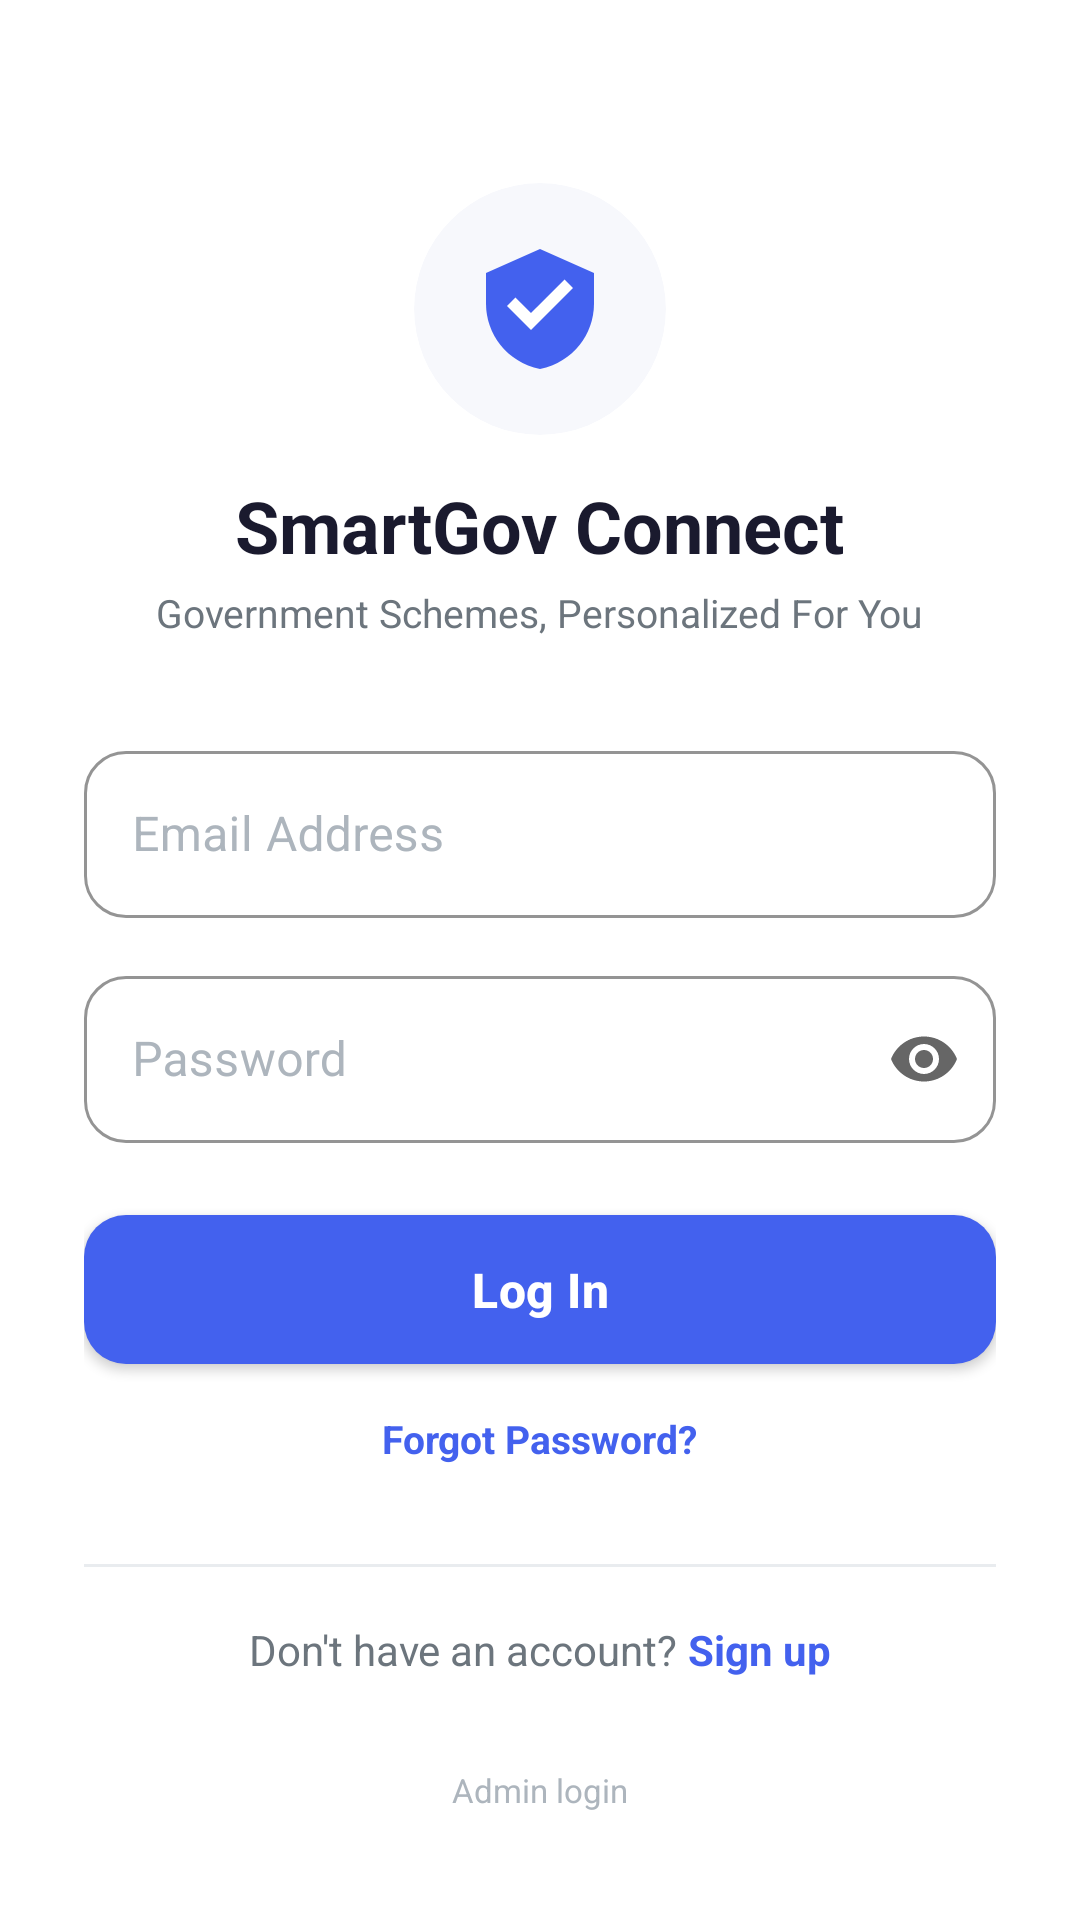

The Android layout XML behind this screen, and the referenced resources:
<!-- AndroidManifest.xml: application theme Theme.SmartGovConnect -->
<!-- res/layout/activity_login.xml -->
<?xml version="1.0" encoding="utf-8"?>
<ScrollView xmlns:android="http://schemas.android.com/apk/res/android"
    xmlns:app="http://schemas.android.com/apk/res-auto"
    android:layout_width="match_parent"
    android:layout_height="match_parent"
    android:background="@color/white"
    android:fillViewport="true">

    <LinearLayout
        android:layout_width="match_parent"
        android:layout_height="match_parent"
        android:orientation="vertical"
        android:padding="28dp">

        <View
            android:layout_width="0dp"
            android:layout_height="0dp"
            android:layout_weight="1" />

        <androidx.cardview.widget.CardView
            android:layout_width="84dp"
            android:layout_height="84dp"
            android:layout_gravity="center"
            app:cardCornerRadius="42dp"
            app:cardElevation="0dp"
            app:cardBackgroundColor="@color/background">

            <ImageView
                android:layout_width="48dp"
                android:layout_height="48dp"
                android:layout_gravity="center"
                android:src="@drawable/ic_logo" />
        </androidx.cardview.widget.CardView>

        <TextView
            android:layout_width="wrap_content"
            android:layout_height="wrap_content"
            android:layout_gravity="center"
            android:layout_marginTop="14dp"
            android:text="@string/app_name"
            android:textColor="@color/text_primary"
            android:textSize="24sp"
            android:textStyle="bold" />

        <TextView
            android:layout_width="wrap_content"
            android:layout_height="wrap_content"
            android:layout_gravity="center"
            android:layout_marginTop="4dp"
            android:layout_marginBottom="32dp"
            android:text="@string/tagline"
            android:textColor="@color/text_secondary"
            android:textSize="13sp" />

        <com.google.android.material.textfield.TextInputLayout
            style="@style/Widget.SGC.TextInputLayout"
            android:layout_width="match_parent"
            android:layout_height="wrap_content"
            android:hint="Email Address">

            <com.google.android.material.textfield.TextInputEditText
                android:id="@+id/emailInput"
                android:layout_width="match_parent"
                android:layout_height="wrap_content"
                android:textColor="@color/text_primary"
                android:inputType="textEmailAddress" />
        </com.google.android.material.textfield.TextInputLayout>

        <com.google.android.material.textfield.TextInputLayout
            style="@style/Widget.SGC.TextInputLayout"
            android:layout_width="match_parent"
            android:layout_height="wrap_content"
            android:layout_marginTop="14dp"
            android:hint="Password"
            app:endIconMode="password_toggle">

            <com.google.android.material.textfield.TextInputEditText
                android:id="@+id/passwordInput"
                android:layout_width="match_parent"
                android:layout_height="wrap_content"
                android:textColor="@color/text_primary"
                android:inputType="textPassword" />
        </com.google.android.material.textfield.TextInputLayout>

        <ProgressBar
            android:id="@+id/progressBar"
            android:layout_width="wrap_content"
            android:layout_height="wrap_content"
            android:layout_gravity="center"
            android:layout_marginTop="18dp"
            android:visibility="gone" />

        <com.google.android.material.button.MaterialButton
            android:id="@+id/loginBtn"
            style="@style/Widget.SGC.Button"
            android:layout_width="match_parent"
            android:layout_height="wrap_content"
            android:layout_marginTop="18dp"
            android:text="Log In" />

        <TextView
            android:id="@+id/forgotPasswordLink"
            android:layout_width="wrap_content"
            android:layout_height="wrap_content"
            android:layout_gravity="center"
            android:layout_marginTop="10dp"
            android:text="Forgot Password?"
            android:textColor="@color/primary"
            android:textSize="13sp"
            android:textStyle="bold"
            android:clickable="true"
            android:focusable="true" />

        <View
            android:layout_width="0dp"
            android:layout_height="0dp"
            android:layout_weight="1" />

        <View
            android:layout_width="match_parent"
            android:layout_height="1dp"
            android:layout_marginBottom="18dp"
            android:background="@color/divider" />

        <LinearLayout
            android:layout_width="match_parent"
            android:layout_height="wrap_content"
            android:gravity="center"
            android:orientation="horizontal">

            <TextView
                android:layout_width="wrap_content"
                android:layout_height="wrap_content"
                android:text="Don't have an account? "
                android:textColor="@color/text_secondary"
                android:textSize="14sp" />

            <TextView
                android:id="@+id/signupLink"
                android:layout_width="wrap_content"
                android:layout_height="wrap_content"
                android:text="Sign up"
                android:textColor="@color/primary"
                android:textStyle="bold"
                android:textSize="14sp" />
        </LinearLayout>

        <TextView
            android:id="@+id/adminLoginLink"
            android:layout_width="wrap_content"
            android:layout_height="wrap_content"
            android:layout_gravity="center"
            android:layout_marginTop="22dp"
            android:padding="8dp"
            android:text="Admin login"
            android:textColor="@color/text_hint"
            android:textSize="11sp" />

    </LinearLayout>
</ScrollView>
<!-- resources referenced by this layout -->
<resources>
  <color name="background">#F7F8FC</color>
  <color name="divider">#E9ECEF</color>
  <color name="primary">#4361EE</color>
  <color name="text_hint">#ADB5BD</color>
  <color name="text_primary">#1A1A2E</color>
  <color name="text_secondary">#6C757D</color>
  <color name="white">#FFFFFF</color>
  <!-- drawable ic_logo (drawable) -->
  <vector xmlns:android="http://schemas.android.com/apk/res/android"
      android:width="64dp"
      android:height="64dp"
      android:viewportWidth="24"
      android:viewportHeight="24">
      <path
          android:fillColor="#4361EE"
          android:pathData="M12,2L3,6V11.09C3,16.14 6.41,20.85 12,22C17.59,20.85 21,16.14 21,11.09V6L12,2Z" />
      <path
          android:fillColor="#FFFFFF"
          android:pathData="M10.5,15.5L6.5,11.5L7.91,10.09L10.5,12.67L16.09,7.09L17.5,8.5L10.5,15.5Z" />
  </vector>
  <string name="app_name">SmartGov Connect</string>
  <string name="tagline">Government Schemes, Personalized For You</string>
  <style name="Widget.SGC.Button" parent="Widget.MaterialComponents.Button">
          <item name="cornerRadius">14dp</item>
          <item name="android:textAllCaps">false</item>
          <item name="android:textSize">16sp</item>
          <item name="android:textStyle">bold</item>
          <item name="android:letterSpacing">0.01</item>
          <item name="android:paddingTop">14dp</item>
          <item name="android:paddingBottom">14dp</item>
          <item name="backgroundTint">@color/primary</item>
      </style>
  <style name="Widget.SGC.TextInputLayout" parent="Widget.MaterialComponents.TextInputLayout.OutlinedBox">
          <item name="boxCornerRadiusTopStart">14dp</item>
          <item name="boxCornerRadiusTopEnd">14dp</item>
          <item name="boxCornerRadiusBottomStart">14dp</item>
          <item name="boxCornerRadiusBottomEnd">14dp</item>
          <item name="boxStrokeColor">@color/primary</item>
          <item name="hintTextColor">@color/primary</item>
          <item name="boxStrokeWidth">1dp</item>
          <item name="android:textColorHint">@color/text_hint</item>
      </style>
  <style name="Theme.SmartGovConnect" parent="Theme.MaterialComponents.Light.NoActionBar">
          <item name="colorPrimary">@color/primary</item>
          <item name="colorPrimaryVariant">@color/primary_dark</item>
          <item name="colorOnPrimary">@color/white</item>
          <item name="colorSecondary">@color/accent</item>
          <item name="colorOnSecondary">@color/white</item>
          <item name="android:statusBarColor">@color/primary_dark</item>
          <item name="android:windowBackground">@color/background</item>
          <item name="android:windowLightStatusBar" tools:targetApi="m">false</item>
      </style>
  <color name="primary_dark">#3A0CA3</color>
  <color name="accent">#F72585</color>
</resources>
